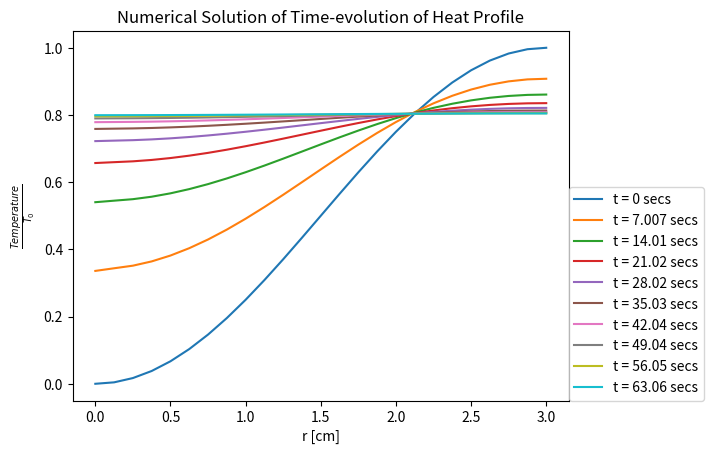

Source code (Python):
import numpy as np
import matplotlib.pyplot as plt
import scipy.integrate as integrate
import scipy.special as special


def analytical_ss (r_list):
    temp = (T_0 / 2) * (1 - np.cos(np.pi * r_list / r_list[-1]))
    return temp


def numerical (r_grid, t_max):
    # GRID AND STUFF 
    R = 3
    k = 0.15
    rho = 8000. / 1000000.
    cp = 500
    alpha = k / (rho*cp)
    T_0 = 1

    t_grid = 1000

    r_list = np.linspace(0, R, r_grid) 
    dr = r_list[1] - r_list[0]
    print(r_list)
    t_list = np.linspace(0, t_max, t_grid)
    dt = t_list[1] - t_list[0]
    print(t_list)

    if dt/dr > 1e8:
        raise ValueError('Too high of dt/dr dude')  

    t = np.zeros((len(r_list), len(t_list)), dtype=float)

    # Apply Initial Condition
    t[:,0] = (T_0 / 2) * (1 - np.cos(np.pi * r_list / R))
    print(t[:,0])

    x = dt/dr
    
    plt.plot(r_list, t[:,0], label='t = 0 secs')

    for timestep in range(1, len(t_list)):
        t[0,timestep] = t[0,timestep-1] + (alpha * (x/dr) * (2*t[1,timestep-1] - 2*t[0,timestep-1]))
        t[-1,timestep] = t[-1, timestep-1] + alpha * (x/dr) * (2*t[-2,timestep-1] - 2*t[-1,timestep-1])
        for space in range(1, len(r_list)-1):
            first_term = alpha * (x/r_list[space]) * (t[space+1,timestep-1] - t[space-1, timestep-1])
            second_term = alpha * (x/dr) * (t[space+1, timestep-1] - (2*t[space, timestep-1]) + t[space-1, timestep-1])
            t[space, timestep] = t[space, timestep-1] + first_term + second_term

        if timestep%100 ==0:
            plt.plot(r_list, t[:,timestep], label='t = %s secs' %str(t_list[timestep])[:5])

    print(t)
    plt.ylabel(r'$\frac{Temperature}{T_0}$')
    plt.xlabel('r [cm]')
    plt.legend(loc=(1.0,0))
    plt.title('Numerical Solution of Time-evolution of Heat Profile')
    plt.savefig('Numerical', format='png')
    plt.show()

def analytical (r_grid, t_max, t_grid, n):
    R = 0.03
    k = 15
    rho = 8000
    cp = 500
    alpha = 3.75e-6
    T_0 = 1
    r_list = np.linspace(0, R, r_grid)
    dr = r_list[1] - r_list[0]
    t_list = np.linspace(0, t_max, t_grid)
    dt = t_list[1] - t_list[0]

    # create list of betas for n:
    betas = []
    for i in range(1, n):
        betas.append(i* np.pi / R)

    t = [0] * r_grid
    t_compiled_betas = []
    t_tot = np.ndarray(shape=(r_grid, t_grid), dtype=float)

    for time in range(0, len(t_list)):
        for b in betas:
            for space in range(1, len(r_list)-1):
                integral = integrate.quad(integrand1, 0, R, args=(T_0, b, R))
                integral2 = integrate.quad(integrand2, 0, R, args=(b))
                #print(integral)
                #print(integral2)
                spatial_term = integral[0] / (r_list[space] * integral2[0])
                print(spatial_term)
                #integrand = (T_0 * r_list[space]**3 * np.sin(b*r_list[space]) / 2) * (1-np.cos(np.pi*r_list[space]/R))
                #integrand2 = r_list[space]**2 * (np.sin(b*r_list[space]))**2
                #spatial_term = integrate.quad(integrand,0,R) / (r_list[space] * integrate.quad( r_list[space] * integrand2, 0, R ))
                temporal_term = np.exp(-alpha * b**2 * t_list[time]) 
                print(temporal_term)
                print(space)
                print(r_list[space])
                t[space] = spatial_term * temporal_term * np.sin(b*r_list[space])
                print(t)
            t_compiled_betas = [x+y for x,y in zip(t_compiled_betas, t)]
        t_tot = np.vstack((t_tot, t_compiled_betas))

    print(t_tot)

def integrand1(r,b,R,T_0):
    return T_0 * r**3 * np.sin(b*r) / 2 * (1-np.cos(np.pi * r/R))
def integrand2(r,b):
    return r**2 * (np.sin(b*r)**2)

numerical(25, 70)
